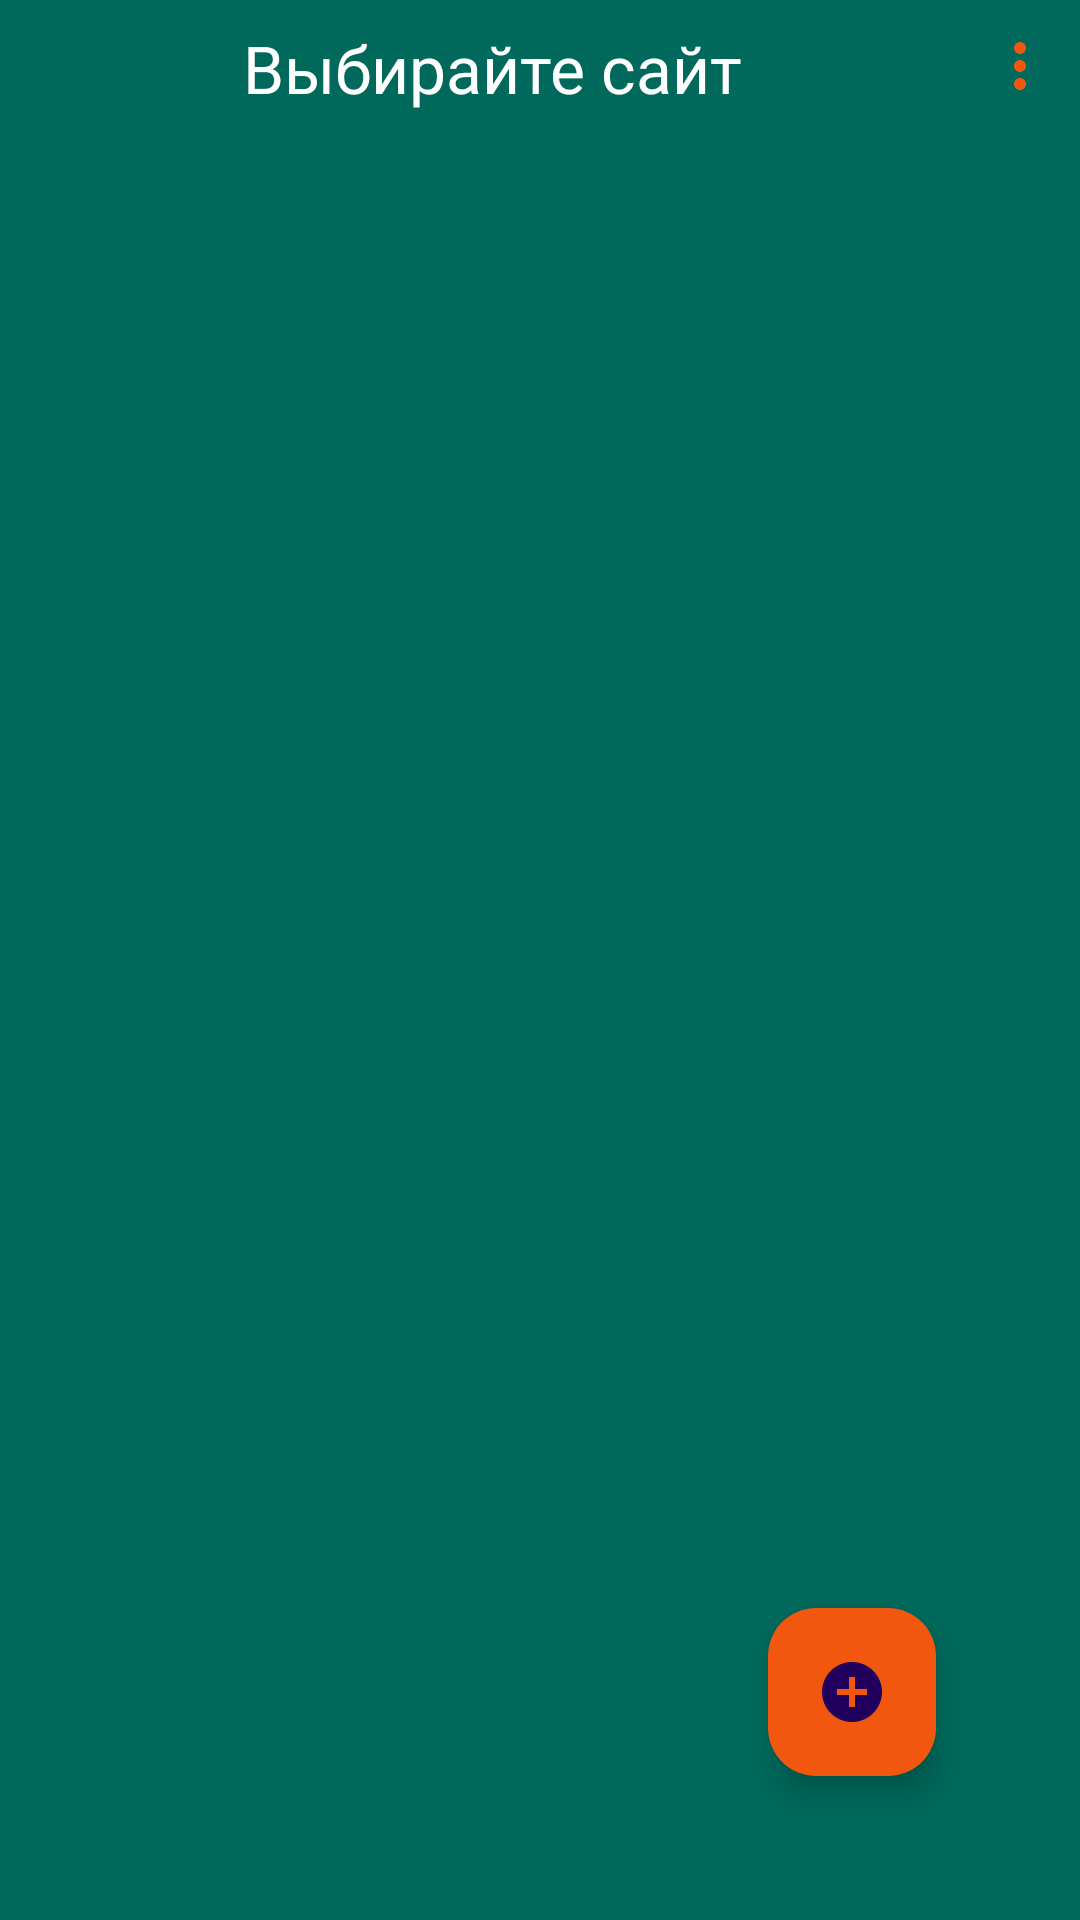

Layout XML and referenced resources for this Android screen:
<!-- AndroidManifest.xml: application theme Theme.PasswordManager -->
<!-- res/layout/fragment_main.xml -->
<?xml version="1.0" encoding="utf-8"?>
<androidx.constraintlayout.widget.ConstraintLayout xmlns:android="http://schemas.android.com/apk/res/android"
    xmlns:app="http://schemas.android.com/apk/res-auto"
    xmlns:tools="http://schemas.android.com/tools"
    android:layout_width="match_parent"
    android:layout_height="match_parent"
    android:background="@color/green"
    tools:context=".ui.MainFragment">

    <TextView
        android:id="@+id/top_text"
        android:layout_width="0dp"
        android:layout_height="wrap_content"
        android:layout_margin="8dp"
        android:gravity="center"
        android:text="@string/choose_site"
        android:textColor="@color/white"
        android:textSize="22sp"
        app:layout_constraintEnd_toStartOf="@id/menu"
        app:layout_constraintStart_toStartOf="parent"
        app:layout_constraintTop_toTopOf="parent" />

    <ImageButton
        android:id="@+id/menu"
        android:layout_width="wrap_content"
        android:layout_height="wrap_content"
        android:layout_marginTop="10dp"
        android:layout_marginEnd="8dp"
        android:background="@android:color/transparent"
        android:contentDescription="@string/image"
        android:src="@drawable/menu_24"
        app:layout_constraintEnd_toEndOf="parent"
        app:layout_constraintTop_toTopOf="parent" />

    <androidx.recyclerview.widget.RecyclerView
        android:id="@+id/rw_main"
        android:layout_width="match_parent"
        android:layout_height="0dp"
        android:layout_marginTop="16dp"
        android:layout_marginBottom="12dp"
        android:orientation="vertical"
        app:layout_constraintBottom_toBottomOf="parent"
        app:layout_constraintTop_toBottomOf="@id/menu"
        tools:listitem="@layout/item_for_rw" />

    <com.google.android.material.floatingactionbutton.FloatingActionButton
        android:id="@+id/fab"
        android:layout_width="wrap_content"
        android:layout_height="wrap_content"
        android:layout_margin="48dp"
        android:backgroundTint="@color/orange"
        android:contentDescription="@string/additem"
        android:src="@drawable/circle_plus_24"
        app:layout_constraintBottom_toBottomOf="parent"
        app:layout_constraintEnd_toEndOf="parent" />

    <androidx.constraintlayout.widget.Group
        android:id="@+id/group_main"
        android:layout_width="wrap_content"
        android:layout_height="wrap_content"
        app:constraint_referenced_ids="top_text, fab" />

    <androidx.cardview.widget.CardView
        android:id="@+id/cardView_signIn"
        android:layout_width="match_parent"
        android:layout_height="wrap_content"
        android:layout_margin="24dp"
        android:visibility="gone"
        app:cardCornerRadius="10dp"
        app:layout_constraintBottom_toBottomOf="parent"
        app:layout_constraintEnd_toEndOf="parent"
        app:layout_constraintStart_toStartOf="parent"
        app:layout_constraintTop_toTopOf="parent">

        <androidx.constraintlayout.widget.ConstraintLayout
            android:layout_width="match_parent"
            android:layout_height="match_parent"
            android:padding="12dp">

            <TextView
                android:id="@+id/text_signIn"
                android:layout_width="match_parent"
                android:layout_height="wrap_content"
                android:gravity="center"
                android:text="@string/signin"
                android:textSize="20sp"
                app:layout_constraintTop_toTopOf="parent" />

            <com.google.android.material.textfield.TextInputLayout
                android:id="@+id/textInputLayout_password_signin"
                android:layout_width="0dp"
                android:layout_height="wrap_content"
                android:layout_marginTop="16dp"
                app:errorEnabled="true"
                app:layout_constraintEnd_toEndOf="parent"
                app:layout_constraintStart_toStartOf="parent"
                app:layout_constraintTop_toBottomOf="@id/text_signIn"
                app:passwordToggleEnabled="true">

                <com.google.android.material.textfield.TextInputEditText
                    android:id="@+id/password_signin"
                    android:layout_width="match_parent"
                    android:layout_height="wrap_content"
                    android:hint="@string/enter_password"
                    android:inputType="textPassword"
                    app:layout_constraintTop_toTopOf="parent" />

            </com.google.android.material.textfield.TextInputLayout>

            <Button
                android:id="@+id/button_ok_signin"
                android:layout_width="wrap_content"
                android:layout_height="wrap_content"
                android:layout_marginStart="8dp"
                android:layout_marginTop="24dp"
                android:text="@string/ok"
                android:textSize="18sp"
                app:layout_constraintStart_toStartOf="parent"
                app:layout_constraintTop_toBottomOf="@id/textInputLayout_password_signin" />

            <Button
                android:id="@+id/button_cancel_signin"
                android:layout_width="wrap_content"
                android:layout_height="wrap_content"
                android:layout_marginEnd="8dp"
                android:text="@string/cancel"
                android:textSize="18sp"
                app:layout_constraintEnd_toEndOf="parent"
                app:layout_constraintTop_toTopOf="@id/button_ok_signin" />

        </androidx.constraintlayout.widget.ConstraintLayout>

    </androidx.cardview.widget.CardView>

    <androidx.cardview.widget.CardView
        android:id="@+id/cardView_signup"
        android:layout_width="match_parent"
        android:layout_height="wrap_content"
        android:layout_margin="24dp"
        android:visibility="gone"
        app:cardCornerRadius="10dp"
        app:layout_constraintBottom_toBottomOf="parent"
        app:layout_constraintEnd_toEndOf="parent"
        app:layout_constraintStart_toStartOf="parent"
        app:layout_constraintTop_toTopOf="parent">

        <androidx.constraintlayout.widget.ConstraintLayout
            android:layout_width="match_parent"
            android:layout_height="match_parent"
            android:padding="12dp">

            <TextView
                android:id="@+id/text_signUp"
                android:layout_width="match_parent"
                android:layout_height="wrap_content"
                android:gravity="center"
                android:text="@string/signup"
                android:textSize="20sp"
                app:layout_constraintTop_toTopOf="parent" />

            <com.google.android.material.textfield.TextInputLayout
                android:id="@+id/textInputLayout_password_signup"
                android:layout_width="0dp"
                android:layout_height="wrap_content"
                android:layout_marginTop="16dp"
                app:errorEnabled="true"
                app:layout_constraintEnd_toEndOf="parent"
                app:layout_constraintStart_toStartOf="parent"
                app:layout_constraintTop_toBottomOf="@id/text_signUp"
                app:passwordToggleEnabled="true">

                <com.google.android.material.textfield.TextInputEditText
                    android:id="@+id/password_signup"
                    android:layout_width="match_parent"
                    android:layout_height="wrap_content"
                    android:hint="@string/enter_password"
                    android:inputType="textPassword"
                    app:layout_constraintTop_toTopOf="parent" />

            </com.google.android.material.textfield.TextInputLayout>

            <com.google.android.material.textfield.TextInputLayout
                android:id="@+id/textInputLayout_confirm_password_signup"
                android:layout_width="0dp"
                android:layout_height="wrap_content"
                android:layout_marginTop="8dp"
                app:errorEnabled="true"
                app:layout_constraintEnd_toEndOf="parent"
                app:layout_constraintStart_toStartOf="parent"
                app:layout_constraintTop_toBottomOf="@id/textInputLayout_password_signup"
                app:passwordToggleEnabled="true">

                <com.google.android.material.textfield.TextInputEditText
                    android:id="@+id/confirm_password_signup"
                    android:layout_width="match_parent"
                    android:layout_height="wrap_content"
                    android:hint="@string/confirm_password"
                    android:inputType="textPassword"
                    app:layout_constraintTop_toTopOf="parent" />

            </com.google.android.material.textfield.TextInputLayout>

            <Button
                android:id="@+id/button_ok_signup"
                android:layout_width="wrap_content"
                android:layout_height="wrap_content"
                android:layout_marginStart="8dp"
                android:layout_marginTop="24dp"
                android:text="@string/ok"
                android:textSize="18sp"
                app:layout_constraintStart_toStartOf="parent"
                app:layout_constraintTop_toBottomOf="@id/textInputLayout_confirm_password_signup" />

            <Button
                android:id="@+id/button_cancel_signup"
                android:layout_width="wrap_content"
                android:layout_height="wrap_content"
                android:layout_marginEnd="8dp"
                android:text="@string/cancel"
                android:textSize="18sp"
                app:layout_constraintEnd_toEndOf="parent"
                app:layout_constraintTop_toTopOf="@id/button_ok_signup" />

        </androidx.constraintlayout.widget.ConstraintLayout>

    </androidx.cardview.widget.CardView>

</androidx.constraintlayout.widget.ConstraintLayout>
<!-- res/layout/item_for_rw.xml (included above) -->
<?xml version="1.0" encoding="utf-8"?>
<androidx.constraintlayout.widget.ConstraintLayout xmlns:android="http://schemas.android.com/apk/res/android"
    xmlns:app="http://schemas.android.com/apk/res-auto"
    xmlns:tools="http://schemas.android.com/tools"
    android:layout_width="match_parent"
    android:layout_height="wrap_content"
    android:background="@color/green">

    <androidx.cardview.widget.CardView
        android:id="@+id/cardView_item"
        android:layout_width="match_parent"
        android:layout_height="match_parent"
        android:layout_margin="4dp"
        android:background="@color/white"
        app:cardCornerRadius="10dp"
        app:layout_constraintBottom_toBottomOf="parent"
        app:layout_constraintEnd_toEndOf="parent"
        app:layout_constraintStart_toStartOf="parent"
        app:layout_constraintTop_toTopOf="parent">

        <androidx.constraintlayout.widget.ConstraintLayout
            android:layout_width="match_parent"
            android:layout_height="match_parent"
            android:padding="12dp">

            <TextView
                android:id="@+id/title"
                android:layout_width="0dp"
                android:layout_height="wrap_content"
                android:layout_marginEnd="4dp"
                android:ellipsize="end"
                android:maxLines="1"
                android:textSize="20sp"
                android:textStyle="bold"
                app:layout_constraintEnd_toStartOf="@id/avatar"
                app:layout_constraintStart_toStartOf="parent"
                app:layout_constraintTop_toTopOf="parent"
                tools:text="Title" />

            <TextView
                android:id="@+id/site"
                android:layout_width="0dp"
                android:layout_height="wrap_content"
                android:layout_marginTop="4dp"
                android:layout_marginEnd="4dp"
                android:autoLink="web"
                android:ellipsize="end"
                android:maxLines="1"
                android:textSize="16sp"
                android:textStyle="italic"
                app:layout_constraintEnd_toStartOf="@id/avatar"
                app:layout_constraintStart_toStartOf="parent"
                app:layout_constraintTop_toBottomOf="@id/title"
                tools:text="Site" />

            <TextView
                android:id="@+id/password"
                android:layout_width="0dp"
                android:layout_height="wrap_content"
                android:layout_marginTop="4dp"
                android:textSize="18sp"
                app:layout_constraintEnd_toStartOf="@id/button_menu"
                app:layout_constraintStart_toStartOf="parent"
                app:layout_constraintTop_toBottomOf="@id/site"
                tools:text="Password"

                />

            <ImageView
                android:id="@+id/avatar"
                android:layout_width="64dp"
                android:layout_height="0dp"
                android:layout_marginEnd="8dp"
                android:contentDescription="@string/image"
                app:layout_constraintBottom_toBottomOf="@id/site"
                app:layout_constraintEnd_toStartOf="@id/button_menu"
                app:layout_constraintTop_toTopOf="parent"
                tools:src="@tools:sample/avatars" />

            <ImageButton
                android:id="@+id/button_menu"
                android:layout_width="wrap_content"
                android:layout_height="wrap_content"
                android:background="@android:color/transparent"
                android:contentDescription="@string/menu"
                android:src="@drawable/menu_24"
                app:layout_constraintEnd_toEndOf="parent"
                app:layout_constraintTop_toTopOf="parent" />

        </androidx.constraintlayout.widget.ConstraintLayout>

    </androidx.cardview.widget.CardView>

</androidx.constraintlayout.widget.ConstraintLayout>
<!-- resources referenced by this layout -->
<resources>
  <color name="green">#00695C</color>
  <color name="orange">#f2570f</color>
  <color name="white">#FFFFFFFF</color>
  <!-- drawable circle_plus_24 (drawable) -->
  <vector android:height="48dp" android:tint="#F2570F"
      android:viewportHeight="24" android:viewportWidth="24"
      android:width="48dp" xmlns:android="http://schemas.android.com/apk/res/android">
      <path android:fillColor="@android:color/white" android:pathData="M12,2C6.48,2 2,6.48 2,12s4.48,10 10,10 10,-4.48 10,-10S17.52,2 12,2zM17,13h-4v4h-2v-4L7,13v-2h4L11,7h2v4h4v2z"/>
  </vector>
  <!-- drawable menu_24 (drawable) -->
  <vector android:height="24dp" android:tint="#F2570F"
      android:viewportHeight="24" android:viewportWidth="24"
      android:width="24dp" xmlns:android="http://schemas.android.com/apk/res/android">
      <path android:fillColor="@android:color/white" android:pathData="M12,8c1.1,0 2,-0.9 2,-2s-0.9,-2 -2,-2 -2,0.9 -2,2 0.9,2 2,2zM12,10c-1.1,0 -2,0.9 -2,2s0.9,2 2,2 2,-0.9 2,-2 -0.9,-2 -2,-2zM12,16c-1.1,0 -2,0.9 -2,2s0.9,2 2,2 2,-0.9 2,-2 -0.9,-2 -2,-2z"/>
  </vector>
  <string name="additem">addItem</string>
  <string name="cancel">Отмена</string>
  <string name="choose_site">Выбирайте сайт</string>
  <string name="confirm_password">Подтвердите пароль</string>
  <string name="enter_password">Введите пароль</string>
  <string name="image">image</string>
  <string name="menu">menu</string>
  <string name="ok">   Ok   </string>
  <string name="signin">Войти</string>
  <string name="signup">Зарегистрироваться</string>
  <style name="Theme.PasswordManager" parent="Base.Theme.PasswordManager" />
  <style name="Base.Theme.PasswordManager" parent="Theme.Material3.DayNight.NoActionBar">
          <item name="colorPrimary">@color/orange</item>
          <item name="colorPrimaryVariant">@color/green</item>
          
          
          <item name="android:statusBarColor" tools:targetApi="l">?attr/colorPrimaryVariant</item>
      </style>
</resources>
